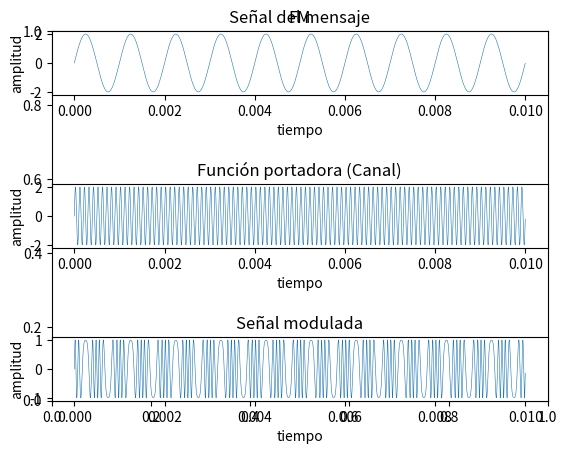

Recreate this plot in Python.
import numpy as np
import matplotlib.pyplot as plt
plt.title("FM")
# rango de los valores en tiempo (eje x)
tiempo=np.arange(0, 0.01, 10**(-5.7)) #número de ondas
fm1=10**3 # frecuencia inicial
fc=20 # frecuencia moduladora
fe=0.7*fc # frecuencia de la función final

x=2*np.sin(2*np.pi*fm1*tiempo) # mensaje
r=2*np.sin(fc*np.pi*fm1*tiempo) # portadora
y=np.sin(2*np.pi*fc+(fe*np.sin(2*np.pi*fm1*tiempo))) # salida de la función

# generamos nuestras salidas
plt.subplot(511)
plt.plot(tiempo, x, linewidth=0.4)
plt.title("Señal del mensaje", fontsize=12)
plt.xlabel("tiempo")
plt.ylabel("amplitud")

plt.subplot(513)
plt.plot(tiempo, r, linewidth=0.4)
plt.title("Función portadora (Canal)", fontsize=12)
plt.xlabel("tiempo")
plt.ylabel("amplitud")

plt.subplot(515)
plt.title("Señal modulada", fontsize=12)
plt.plot(tiempo, y, linewidth=0.4)
plt.xlabel("tiempo")
plt.ylabel("amplitud")

plt.show()